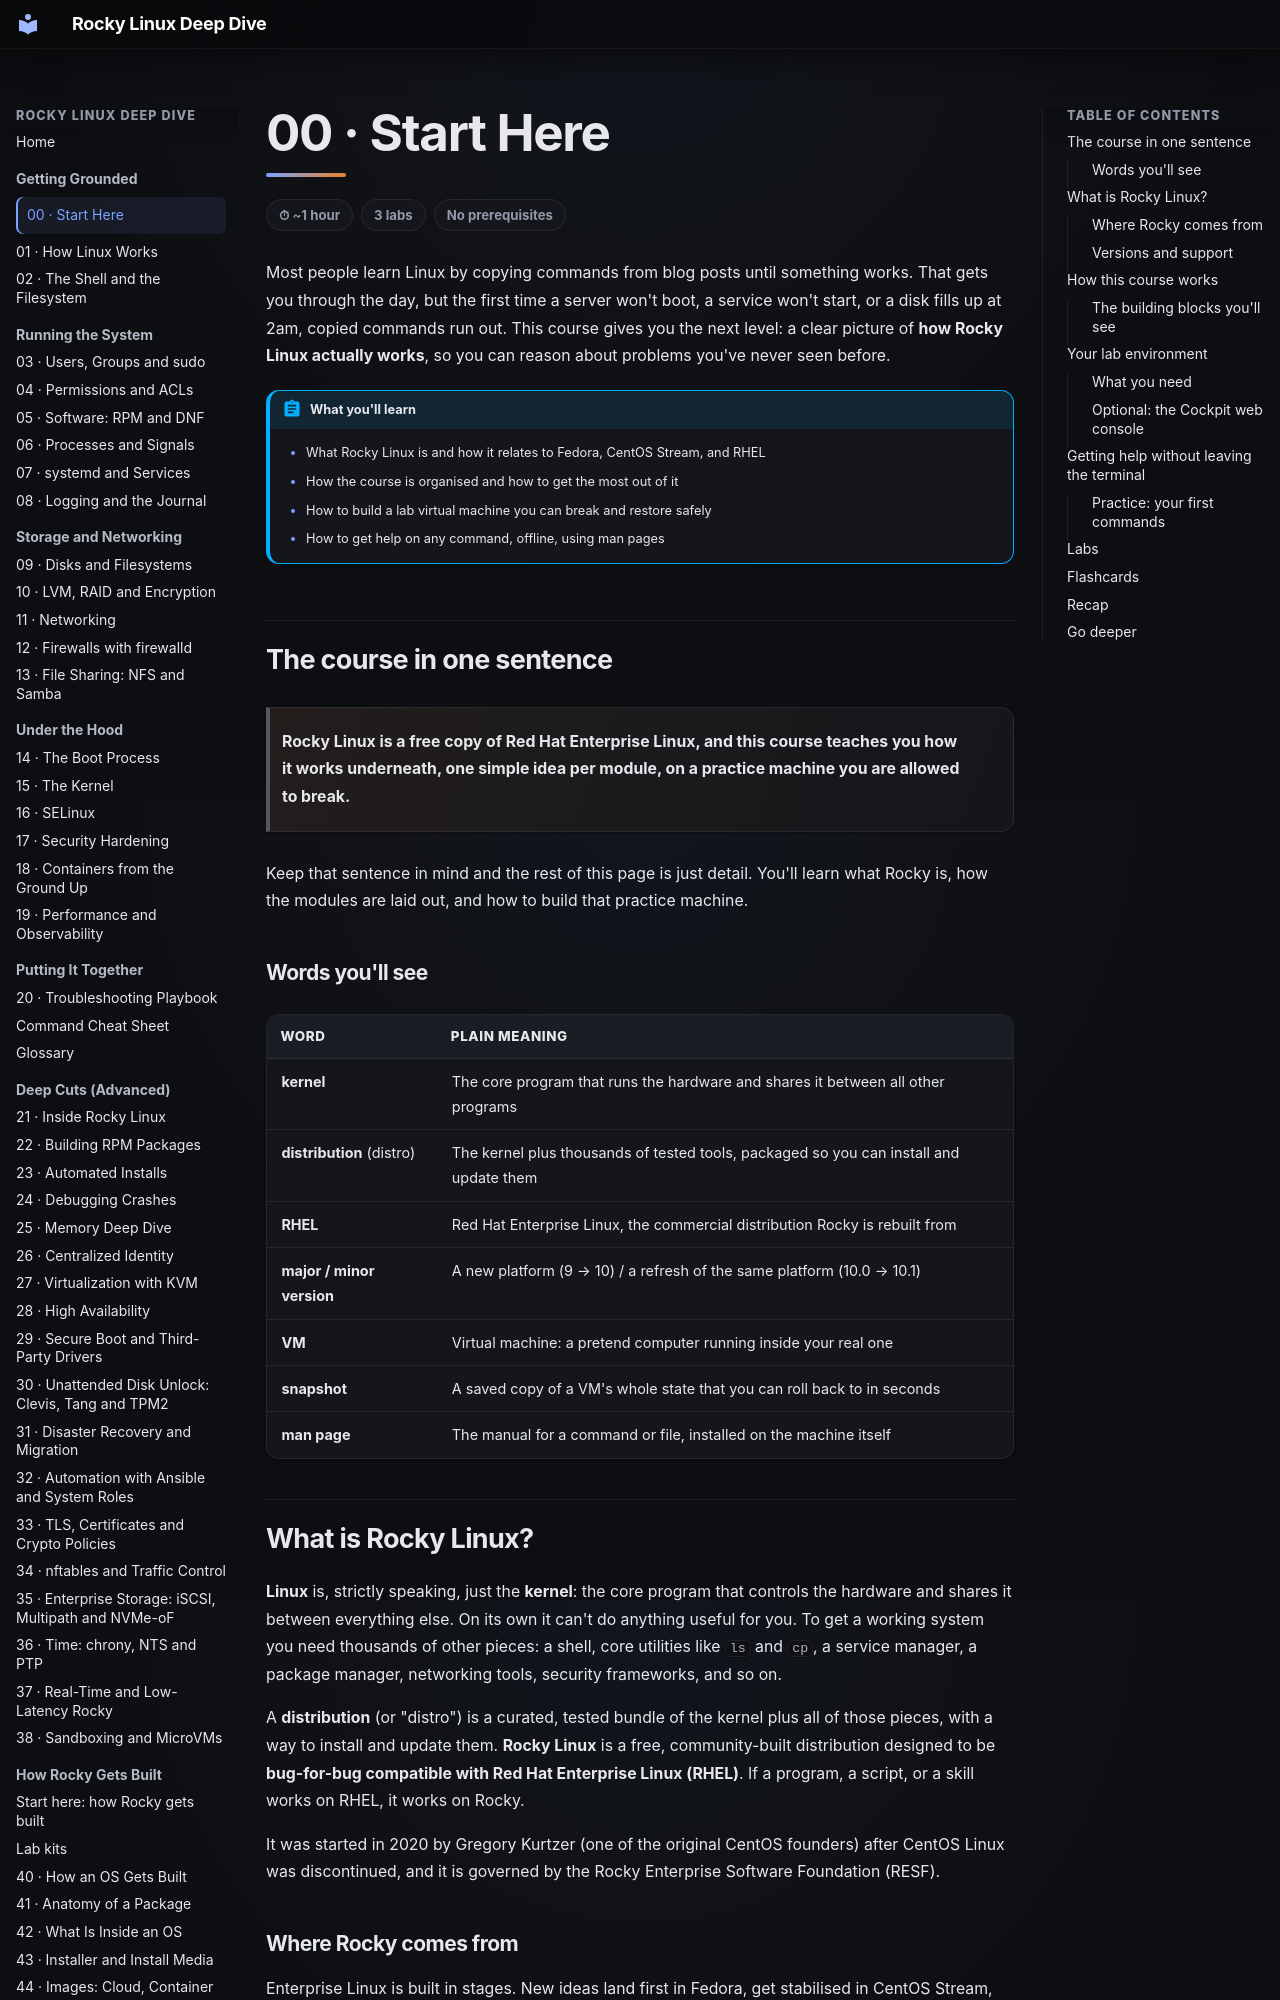

repository: ssimpson89/LinuxTrainingCourse · page: 00-start-here/index.html · generator: mkdocs

---
title: Start Here
description: What Rocky Linux is, how this course works, and how to build the lab VM you'll use in every module.
---

# 00 · Start Here

<ul class="module-meta">
  <li>⏱ ~1 hour</li>
  <li>3 labs</li>
  <li>No prerequisites</li>
</ul>

Most people learn Linux by copying commands from blog posts until something works. That gets you through the day, but the first time a server won't boot, a service won't start, or a disk fills up at 2am, copied commands run out. This course gives you the next level: a clear picture of **how Rocky Linux actually works**, so you can reason about problems you've never seen before.

!!! abstract "What you'll learn"
    - What Rocky Linux is and how it relates to Fedora, CentOS Stream, and RHEL
    - How the course is organised and how to get the most out of it
    - How to build a lab virtual machine you can break and restore safely
    - How to get help on any command, offline, using man pages

## The course in one sentence

> **Rocky Linux is a free copy of Red Hat Enterprise Linux, and this course teaches you how it works underneath, one simple idea per module, on a practice machine you are allowed to break.**

Keep that sentence in mind and the rest of this page is just detail. You'll learn what Rocky is, how the modules are laid out, and how to build that practice machine.

### Words you'll see

| Word | Plain meaning |
|---|---|
| **kernel** | The core program that runs the hardware and shares it between all other programs |
| **distribution** (distro) | The kernel plus thousands of tested tools, packaged so you can install and update them |
| **RHEL** | Red Hat Enterprise Linux, the commercial distribution Rocky is rebuilt from |
| **major / minor version** | A new platform (9 → 10) / a refresh of the same platform (10.0 → 10.1) |
| **VM** | Virtual machine: a pretend computer running inside your real one |
| **snapshot** | A saved copy of a VM's whole state that you can roll back to in seconds |
| **man page** | The manual for a command or file, installed on the machine itself |

## What is Rocky Linux?

**Linux** is, strictly speaking, just the **kernel**: the core program that controls the hardware and shares it between everything else. On its own it can't do anything useful for you. To get a working system you need thousands of other pieces: a shell, core utilities like `ls` and `cp`, a service manager, a package manager, networking tools, security frameworks, and so on.

A **distribution** (or "distro") is a curated, tested bundle of the kernel plus all of those pieces, with a way to install and update them. **Rocky Linux** is a free, community-built distribution designed to be **bug-for-bug compatible with Red Hat Enterprise Linux (RHEL)**. If a program, a script, or a skill works on RHEL, it works on Rocky.

It was started in 2020 by Gregory Kurtzer (one of the original CentOS founders) after CentOS Linux was discontinued, and it is governed by the Rocky Enterprise Software Foundation (RESF).
